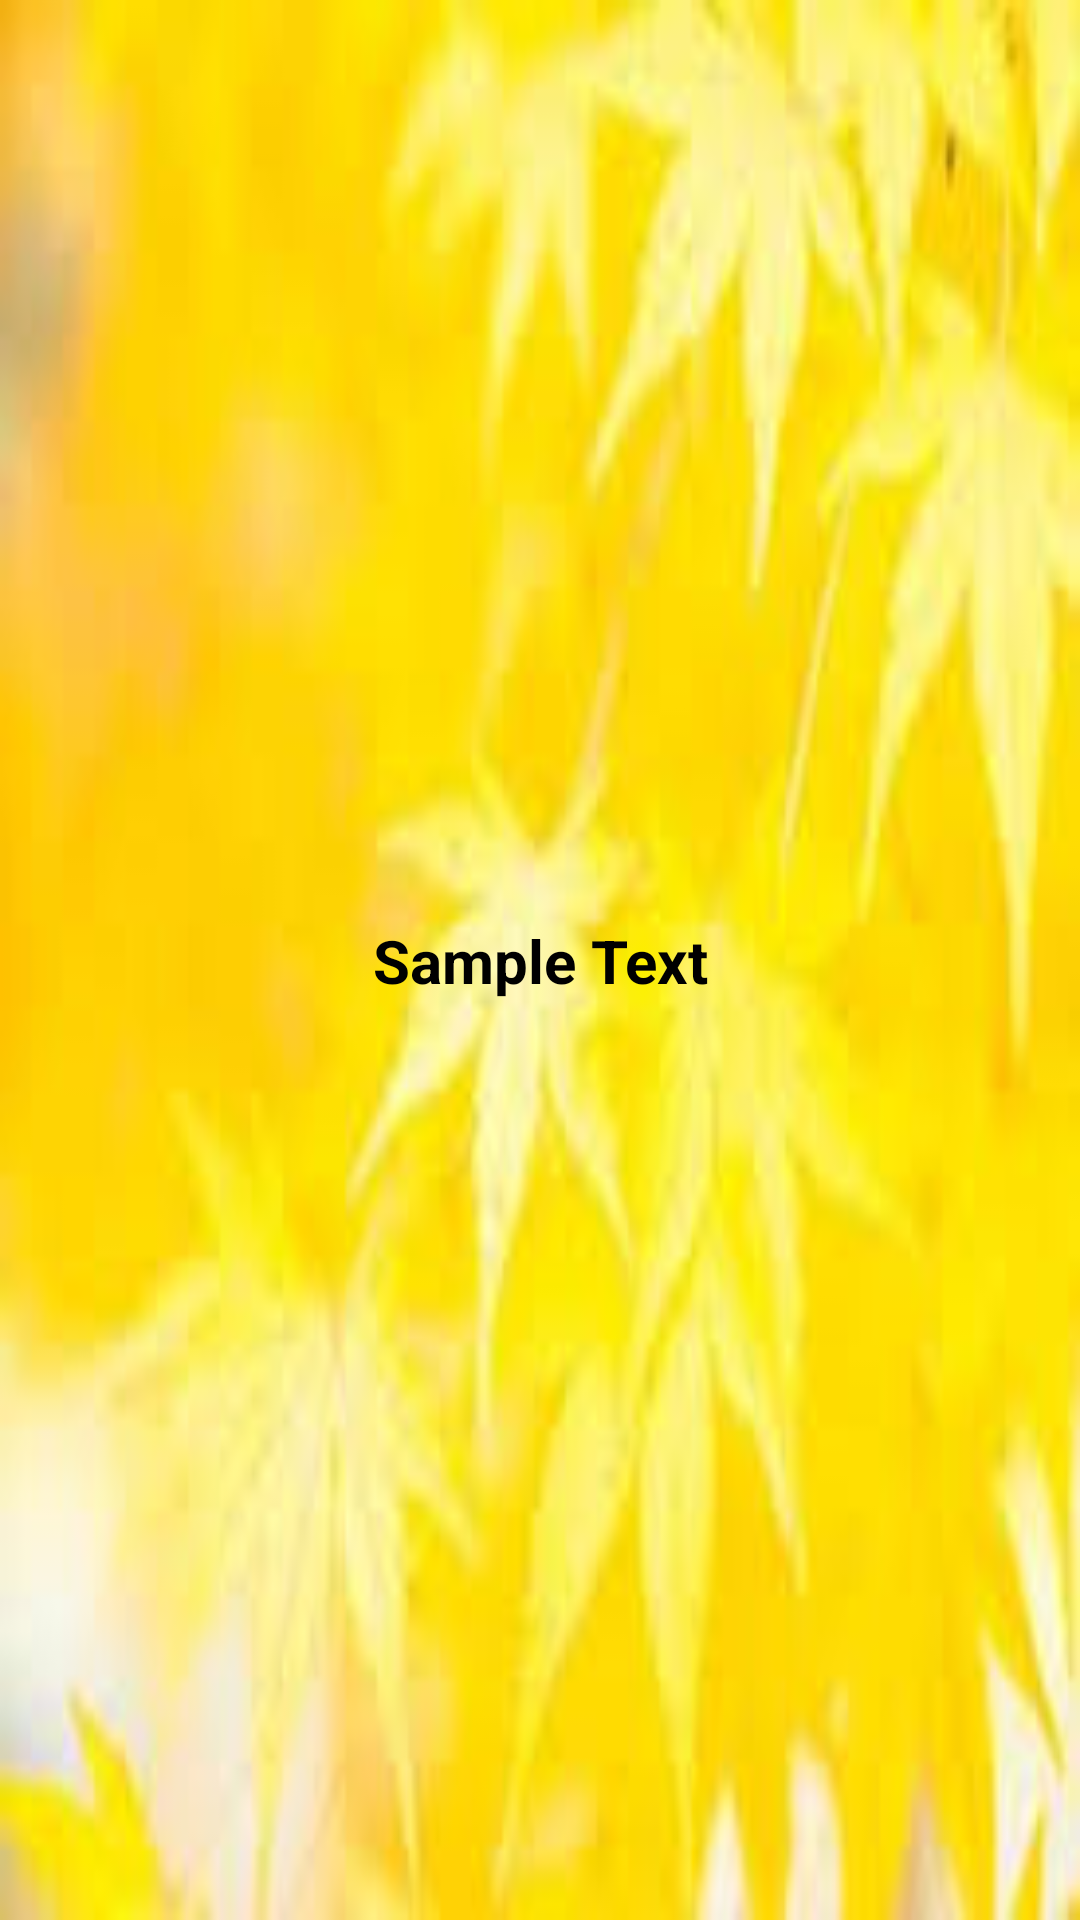

Reconstruct the res/layout file that produces this screen, plus the resources it refers to.
<!-- AndroidManifest.xml: application theme Theme.Wallpaper_App -->
<!-- res/layout/layout_wallpaper.xml -->
<?xml version="1.0" encoding="utf-8"?>
<androidx.constraintlayout.widget.ConstraintLayout
    android:id="@+id/constantlayout"
    xmlns:android="http://schemas.android.com/apk/res/android"
    xmlns:app="http://schemas.android.com/apk/res-auto"
    android:layout_width="160dp"
    android:layout_height="90dp"
    android:background="@drawable/my_yellow_l"
    android:layout_margin="10dp"
    android:elevation="14dp"
    android:padding="10dp">

    <TextView
        android:id="@+id/textView"
        android:layout_width="wrap_content"
        android:layout_height="wrap_content"
        android:fontFamily="sans-serif"
        android:text="Sample Text"
        android:textAlignment="center"
        android:textColor="@color/black"
        android:textSize="20sp"
        android:textStyle="bold"
        app:layout_constraintBottom_toBottomOf="parent"
        app:layout_constraintEnd_toEndOf="parent"
        app:layout_constraintStart_toStartOf="parent"
        app:layout_constraintTop_toTopOf="parent"
        app:layout_constraintHorizontal_bias="0.5"
        app:layout_constraintVertical_bias="0.5" />

</androidx.constraintlayout.widget.ConstraintLayout>
<!-- resources referenced by this layout -->
<resources>
  <color name="black">#FF000000</color>
  <!-- drawable my_yellow_l: png bitmap (drawable, 6981 bytes) -->
  <style name="Theme.Wallpaper_App" parent="Base.Theme.Wallpaper_App" />
  <style name="Base.Theme.Wallpaper_App" parent="Theme.Material3.DayNight.NoActionBar">
          
          <item name="colorPrimary">@color/brown</item>
  
      </style>
  <color name="brown">@color/black</color>
</resources>
